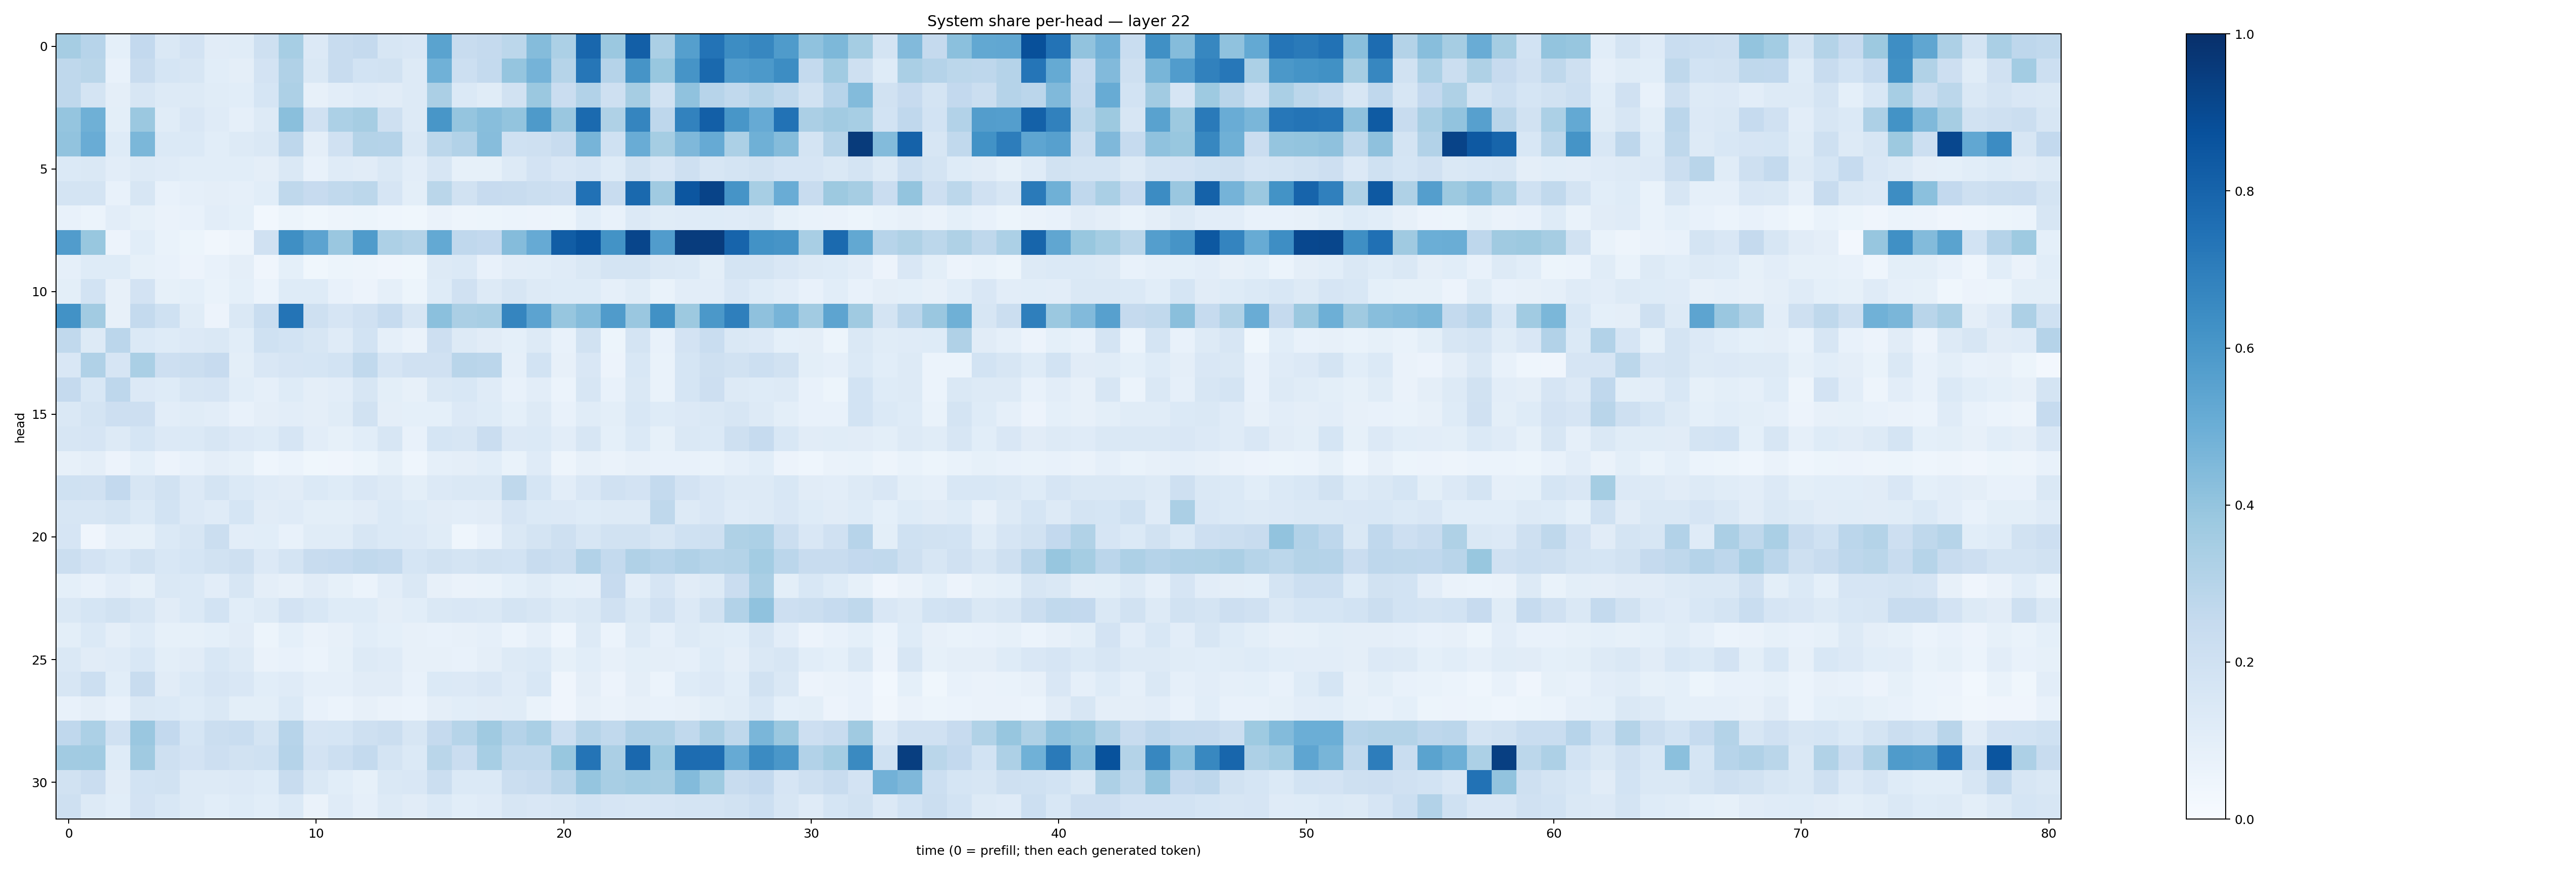

The table this chart was drawn from, first rows:
0.34767222, 0.29332775, 0.09107315, 0.26020607, 0.14801174, 0.1808647, 0.112815276, 0.11590231, 0.21011804, 0.34462163, 0.13391784, 0.23920183, 0.25158426, 0.16369791, 0.15102574, 0.54912364, 0.23591708, 0.25330254, 0.28087696, 0.43391395, 0.32818016, 0.7886425, 0.38260186, 0.8200034
0.2707, 0.2859, 0.07763, 0.2367, 0.1694, 0.1617, 0.1062, 0.09583, 0.181, 0.3188, 0.1452, 0.2409, 0.1838, 0.1948, 0.1301, 0.4875, 0.2183, 0.2546, 0.3965, 0.4764, 0.3006, 0.7284, 0.3041, 0.6117
0.2718, 0.1774, 0.09394, 0.1625, 0.1321, 0.1316, 0.1171, 0.1064, 0.1707, 0.326, 0.07935, 0.1029, 0.1209, 0.1118, 0.1266, 0.3332, 0.14, 0.1172, 0.1949, 0.3791, 0.2267, 0.3095, 0.2093, 0.3479
0.3951, 0.4906, 0.1007, 0.3822, 0.1169, 0.1522, 0.119, 0.08927, 0.1302, 0.4225, 0.1983, 0.3307, 0.348, 0.2099, 0.132, 0.6018, 0.3963, 0.4287, 0.4013, 0.587, 0.3863, 0.7736, 0.3234, 0.6698
0.4029, 0.5071, 0.1213, 0.4592, 0.1374, 0.138, 0.1084, 0.1297, 0.1438, 0.2766, 0.09446, 0.1966, 0.3055, 0.3042, 0.1457, 0.2786, 0.3099, 0.4318, 0.1994, 0.2076, 0.2398, 0.4693, 0.202, 0.5066
0.1392, 0.1419, 0.1019, 0.1255, 0.1175, 0.1075, 0.1094, 0.1072, 0.09585, 0.1457, 0.07611, 0.1175, 0.1126, 0.146, 0.1024, 0.1624, 0.08494, 0.08578, 0.1252, 0.1812, 0.1512, 0.1667, 0.1227, 0.1947
0.1772, 0.178, 0.07457, 0.1586, 0.07272, 0.08597, 0.09496, 0.08789, 0.1087, 0.2729, 0.2454, 0.2639, 0.2774, 0.1664, 0.09993, 0.2857, 0.1882, 0.2429, 0.2402, 0.2235, 0.2131, 0.7491, 0.2395, 0.7785
0.07796, 0.06078, 0.1024, 0.08401, 0.06339, 0.07387, 0.1043, 0.09091, 0.03057, 0.05345, 0.03876, 0.04885, 0.05203, 0.0455, 0.03826, 0.06266, 0.04946, 0.05337, 0.0598, 0.05687, 0.05154, 0.1079, 0.07563, 0.1338
0.5766, 0.3874, 0.05615, 0.107, 0.06822, 0.0534, 0.03212, 0.04727, 0.1962, 0.6348, 0.5433, 0.3865, 0.5839, 0.3259, 0.306, 0.5201, 0.2691, 0.2596, 0.4351, 0.5153, 0.8251, 0.864, 0.6194, 0.9144
0.08745, 0.1236, 0.1238, 0.08217, 0.07649, 0.05729, 0.07708, 0.09482, 0.04246, 0.09019, 0.03902, 0.05285, 0.04764, 0.04182, 0.03774, 0.1254, 0.1382, 0.07209, 0.1048, 0.1074, 0.1208, 0.1429, 0.1752, 0.173
0.09962, 0.1859, 0.08162, 0.1805, 0.08513, 0.09167, 0.06888, 0.09088, 0.06115, 0.1223, 0.1214, 0.07382, 0.05506, 0.08692, 0.05267, 0.1249, 0.1971, 0.1299, 0.1588, 0.1314, 0.1242, 0.1215, 0.08651, 0.1164
0.6247, 0.3614, 0.07848, 0.2542, 0.1998, 0.1133, 0.05478, 0.1465, 0.234, 0.7355, 0.2056, 0.1653, 0.1969, 0.2475, 0.1616, 0.4208, 0.3333, 0.341, 0.669, 0.5447, 0.3944, 0.4372, 0.5804, 0.3842
0.2648, 0.1256, 0.2846, 0.138, 0.1247, 0.1351, 0.141, 0.1065, 0.2013, 0.1861, 0.1578, 0.1199, 0.1836, 0.08886, 0.06521, 0.2129, 0.1263, 0.1118, 0.09239, 0.129, 0.0737, 0.1909, 0.054, 0.1775
0.1492, 0.3164, 0.1666, 0.337, 0.2123, 0.2234, 0.2442, 0.09823, 0.1517, 0.1649, 0.1719, 0.1857, 0.2634, 0.1656, 0.1974, 0.1984, 0.29, 0.284, 0.08736, 0.1871, 0.07859, 0.1516, 0.05737, 0.1528
0.2516, 0.1557, 0.2763, 0.134, 0.1227, 0.1574, 0.1651, 0.1077, 0.0887, 0.1236, 0.09425, 0.1022, 0.1618, 0.09827, 0.08126, 0.1448, 0.1531, 0.1187, 0.07754, 0.1021, 0.06056, 0.1636, 0.07393, 0.1455
0.1413, 0.1723, 0.2111, 0.2145, 0.1041, 0.1169, 0.1048, 0.07135, 0.0939, 0.1046, 0.09659, 0.1149, 0.1924, 0.09527, 0.09111, 0.09335, 0.1361, 0.1213, 0.09154, 0.1255, 0.07672, 0.1143, 0.1011, 0.156
0.1594, 0.1644, 0.1256, 0.1693, 0.1346, 0.1398, 0.158, 0.1344, 0.1222, 0.167, 0.1036, 0.08259, 0.1065, 0.1583, 0.07746, 0.1716, 0.163, 0.2285, 0.1334, 0.1391, 0.1028, 0.1629, 0.09211, 0.1398
0.0812, 0.09572, 0.05791, 0.09051, 0.0582, 0.0709, 0.09447, 0.08427, 0.04383, 0.05993, 0.03783, 0.04156, 0.05356, 0.08486, 0.04312, 0.08766, 0.09424, 0.1081, 0.06773, 0.1178, 0.05049, 0.07907, 0.06589, 0.08047
0.2009, 0.1987, 0.2603, 0.1571, 0.1913, 0.1364, 0.1721, 0.1391, 0.119, 0.1116, 0.1387, 0.1225, 0.1497, 0.1265, 0.1003, 0.1331, 0.1426, 0.1408, 0.2718, 0.1712, 0.1043, 0.149, 0.1962, 0.1811
0.1572, 0.1574, 0.1765, 0.1372, 0.1867, 0.1359, 0.1191, 0.1707, 0.1124, 0.1192, 0.09832, 0.1001, 0.1112, 0.1389, 0.1239, 0.1108, 0.1043, 0.1105, 0.1655, 0.137, 0.1346, 0.1214, 0.1312, 0.1252
0.1641, 0.04163, 0.08781, 0.08339, 0.1382, 0.1612, 0.2259, 0.1047, 0.1065, 0.07519, 0.1161, 0.1166, 0.1625, 0.1368, 0.1334, 0.1155, 0.0468, 0.07666, 0.1475, 0.1772, 0.2087, 0.1578, 0.1903, 0.19
0.2192, 0.1826, 0.1558, 0.1909, 0.1561, 0.1708, 0.1894, 0.2041, 0.1363, 0.1785, 0.2377, 0.2468, 0.2643, 0.2556, 0.1703, 0.1913, 0.1725, 0.1901, 0.1844, 0.2401, 0.2252, 0.3122, 0.255, 0.3189
0.09104, 0.07055, 0.1046, 0.08311, 0.1482, 0.14, 0.1036, 0.1565, 0.0948, 0.08199, 0.11, 0.0823, 0.06092, 0.1021, 0.1407, 0.07962, 0.0659, 0.06966, 0.09231, 0.1161, 0.09042, 0.08735, 0.2454, 0.1043
0.1471, 0.1711, 0.1905, 0.1611, 0.1112, 0.1375, 0.1867, 0.1057, 0.1256, 0.1823, 0.1554, 0.1246, 0.1215, 0.09543, 0.1079, 0.145, 0.1485, 0.1458, 0.178, 0.161, 0.1255, 0.1481, 0.1973, 0.1475
0.09941, 0.138, 0.09466, 0.1225, 0.08322, 0.08352, 0.0928, 0.1118, 0.05419, 0.09366, 0.06416, 0.07885, 0.1077, 0.09123, 0.08153, 0.07735, 0.08172, 0.08618, 0.06123, 0.08766, 0.04605, 0.13, 0.06247, 0.1283
0.1431, 0.1115, 0.1187, 0.1543, 0.1007, 0.1102, 0.1537, 0.1268, 0.06542, 0.07595, 0.05979, 0.08407, 0.1277, 0.1176, 0.07979, 0.07906, 0.07685, 0.09454, 0.1292, 0.1377, 0.08318, 0.109, 0.07927, 0.09824
0.1627, 0.2169, 0.1076, 0.2402, 0.1125, 0.1402, 0.1677, 0.15, 0.1064, 0.1182, 0.08941, 0.0863, 0.1095, 0.1099, 0.07549, 0.1384, 0.1338, 0.1508, 0.1177, 0.1545, 0.04208, 0.09764, 0.05682, 0.09751
0.07568, 0.09666, 0.0773, 0.1454, 0.1397, 0.1221, 0.1421, 0.1002, 0.09916, 0.139, 0.07556, 0.06048, 0.08017, 0.06268, 0.05961, 0.09663, 0.1068, 0.1119, 0.1158, 0.06839, 0.04173, 0.07851, 0.06629, 0.08087
0.2673, 0.329, 0.1967, 0.3846, 0.2597, 0.1681, 0.2201, 0.2337, 0.1734, 0.2957, 0.1675, 0.171, 0.2081, 0.2219, 0.1606, 0.2524, 0.2981, 0.37, 0.3039, 0.3377, 0.2158, 0.2978, 0.2637, 0.3191
0.3594, 0.3657, 0.1217, 0.3689, 0.2065, 0.1805, 0.2119, 0.1927, 0.202, 0.3028, 0.1814, 0.2175, 0.2568, 0.179, 0.1372, 0.2861, 0.2303, 0.3465, 0.2637, 0.2634, 0.3868, 0.7372, 0.3345, 0.7817
0.192, 0.2271, 0.112, 0.1865, 0.194, 0.127, 0.1253, 0.135, 0.1224, 0.2399, 0.1474, 0.1059, 0.08579, 0.1459, 0.1513, 0.2223, 0.1387, 0.1369, 0.2192, 0.2397, 0.292, 0.3946, 0.3434, 0.3562
0.205, 0.1301, 0.109, 0.1833, 0.1557, 0.1261, 0.1071, 0.1228, 0.108, 0.1375, 0.06486, 0.1172, 0.08888, 0.1295, 0.1116, 0.139, 0.1068, 0.1204, 0.1587, 0.1516, 0.1572, 0.1859, 0.1663, 0.1597
